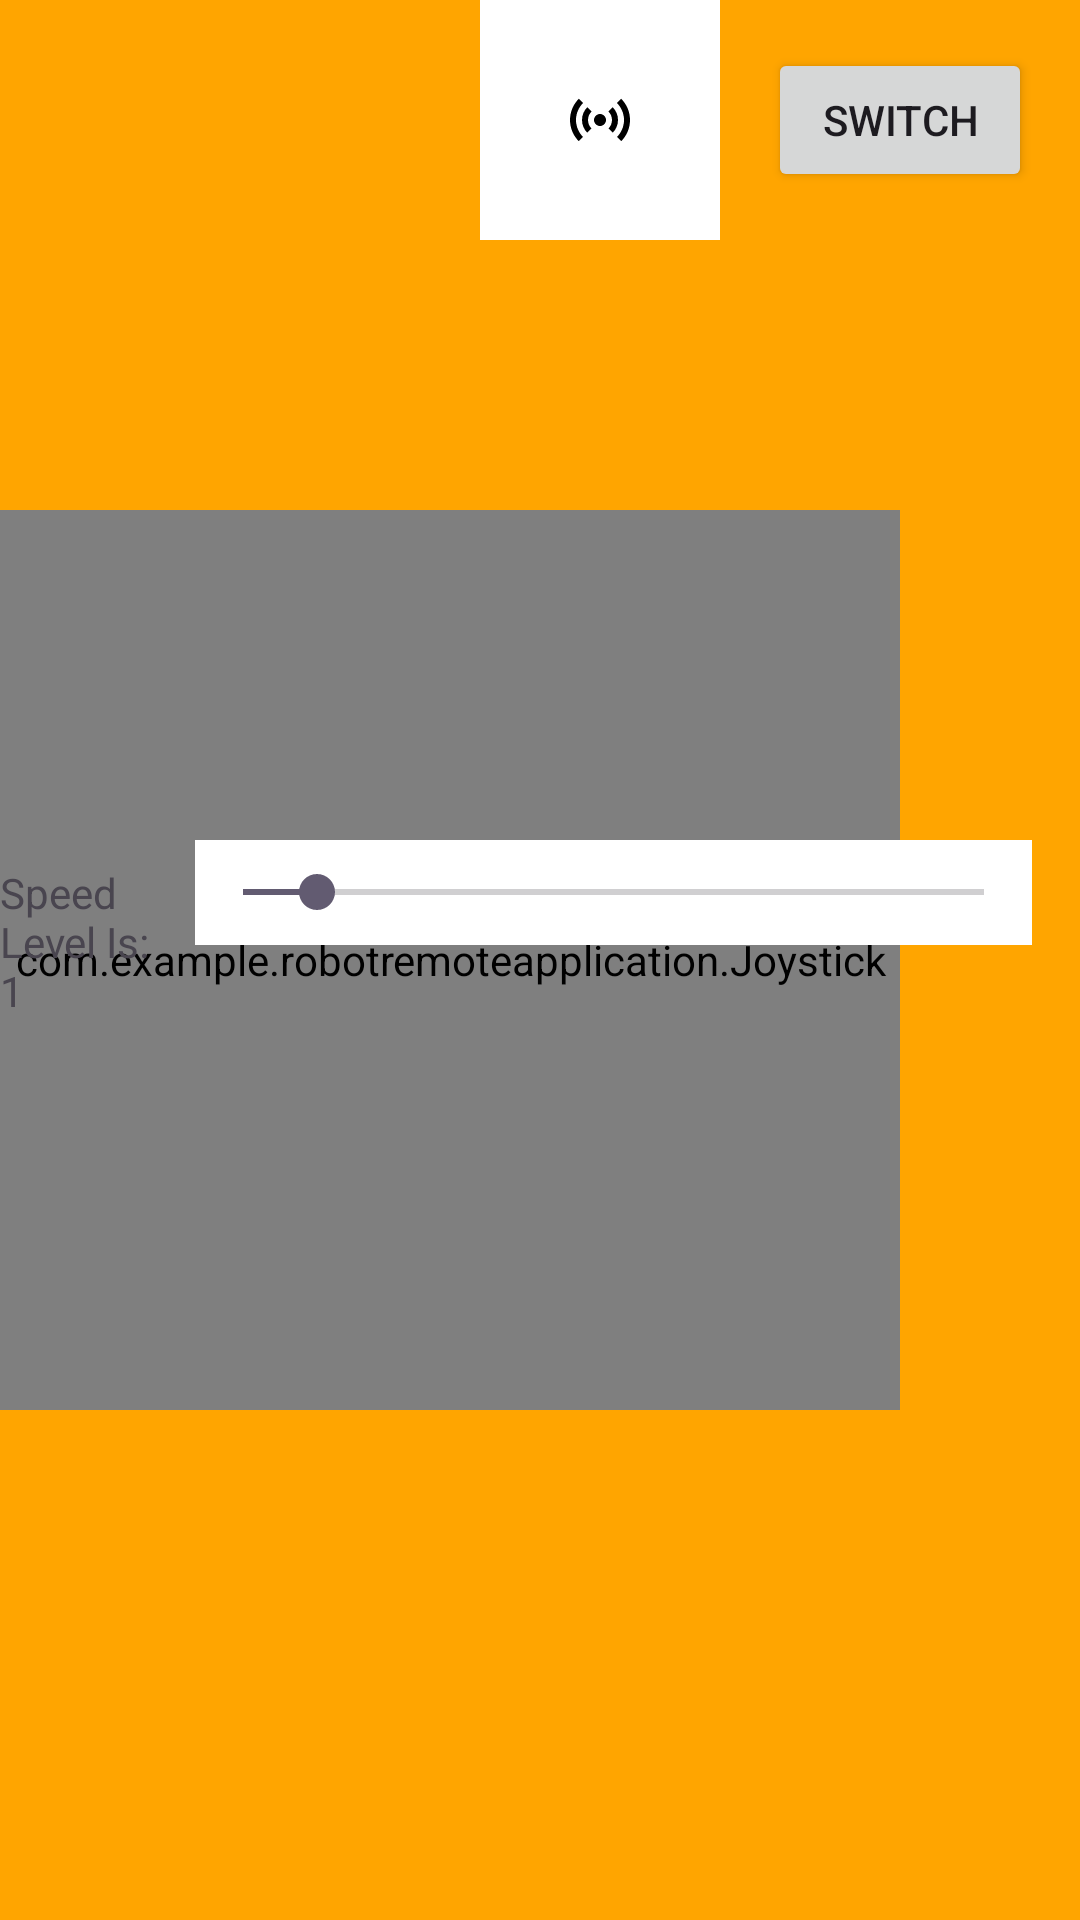

Layout XML and referenced resources for this Android screen:
<!-- AndroidManifest.xml: application theme Theme.RobotRemoteApplication -->
<!-- res/layout/activity_joystick_move.xml -->
<?xml version="1.0" encoding="utf-8"?>
<RelativeLayout xmlns:android="http://schemas.android.com/apk/res/android"
    xmlns:app="http://schemas.android.com/apk/res-auto"
    xmlns:tools="http://schemas.android.com/tools"
    android:id="@+id/main"
    android:layout_width="match_parent"
    android:layout_height="match_parent"
    android:background="@drawable/orange_background_drawable"
    tools:context=".JoystickMoveActivity">

    <com.example.robotremoteapplication.Joystick
        android:id="@+id/joystick"
        android:layout_width="300dp"
        android:layout_height="300dp"
        android:layout_centerVertical="true"
        android:layout_alignParentStart="true"
        />
    <Button
        android:id="@+id/joystickSwitchModeButton"
        android:layout_width="wrap_content"
        android:layout_height="wrap_content"
        android:text="Switch"
        android:layout_alignParentEnd="true"
        android:layout_marginEnd="16dp"
        android:layout_marginTop="16dp"
        />
    <ImageButton
        android:id="@+id/joystickFlashLightImageButton"
        android:layout_width="80dp"
        android:layout_height="80dp"
        android:background="@color/red"
        android:src="@drawable/flash_light_on_drawable"
        android:layout_toStartOf="@id/joystickHornImageButton"
        android:layout_marginEnd="16dp"
        />

    <ImageButton
        android:id="@+id/joystickHornImageButton"
        android:layout_width="80dp"
        android:layout_height="80dp"
        android:background="@color/white"
        android:layout_marginEnd="16dp"
        android:layout_toStartOf="@id/joystickSwitchModeButton"
        android:src="@drawable/horn_image_drawable" />

    <SeekBar
        android:id="@+id/joystickSpeedSeekBar"
        android:layout_width="279dp"
        android:layout_height="35dp"
        android:layout_marginTop="280dp"
        android:background="@color/white"
        android:max="10"
        android:progress="1"
        android:layout_alignParentEnd="true"
        android:layout_marginEnd="16dp"
         />

    <TextView
        android:id="@+id/joystickSpeedTextView"
        android:layout_width="wrap_content"
        android:layout_height="wrap_content"
        android:layout_marginTop="288dp"
        android:layout_marginEnd="12dp"
        android:text="Speed Level Is: 1"
        android:layout_toStartOf="@id/joystickSpeedSeekBar"
        app:layout_constraintTop_toTopOf="parent" />

</RelativeLayout>
<!-- resources referenced by this layout -->
<resources>
  <!-- drawable horn_image_drawable (drawable) -->
  <vector xmlns:android="http://schemas.android.com/apk/res/android" android:height="24dp" android:tint="#000000" android:viewportHeight="24" android:viewportWidth="24" android:width="24dp">
        
      <path android:fillColor="@android:color/white" android:pathData="M7.76,16.24C6.67,15.16 6,13.66 6,12s0.67,-3.16 1.76,-4.24l1.42,1.42C8.45,9.9 8,10.9 8,12c0,1.1 0.45,2.1 1.17,2.83L7.76,16.24zM16.24,16.24C17.33,15.16 18,13.66 18,12s-0.67,-3.16 -1.76,-4.24l-1.42,1.42C15.55,9.9 16,10.9 16,12c0,1.1 -0.45,2.1 -1.17,2.83L16.24,16.24zM12,10c-1.1,0 -2,0.9 -2,2s0.9,2 2,2s2,-0.9 2,-2S13.1,10 12,10zM20,12c0,2.21 -0.9,4.21 -2.35,5.65l1.42,1.42C20.88,17.26 22,14.76 22,12s-1.12,-5.26 -2.93,-7.07l-1.42,1.42C19.1,7.79 20,9.79 20,12zM6.35,6.35L4.93,4.93C3.12,6.74 2,9.24 2,12s1.12,5.26 2.93,7.07l1.42,-1.42C4.9,16.21 4,14.21 4,12S4.9,7.79 6.35,6.35z"/>
      
  </vector>
  <!-- drawable orange_background_drawable: png bitmap (drawable, 7932 bytes) -->
  <style name="Theme.RobotRemoteApplication" parent="Base.Theme.RobotRemoteApplication" />
  <style name="Base.Theme.RobotRemoteApplication" parent="Theme.Material3.DayNight.NoActionBar">
          
          
      </style>
  <!-- not gathered from this repository: default colours our renderer supplied (Android Studio template values) -->
  <color name="white">#FFFFFFFF</color>
</resources>
